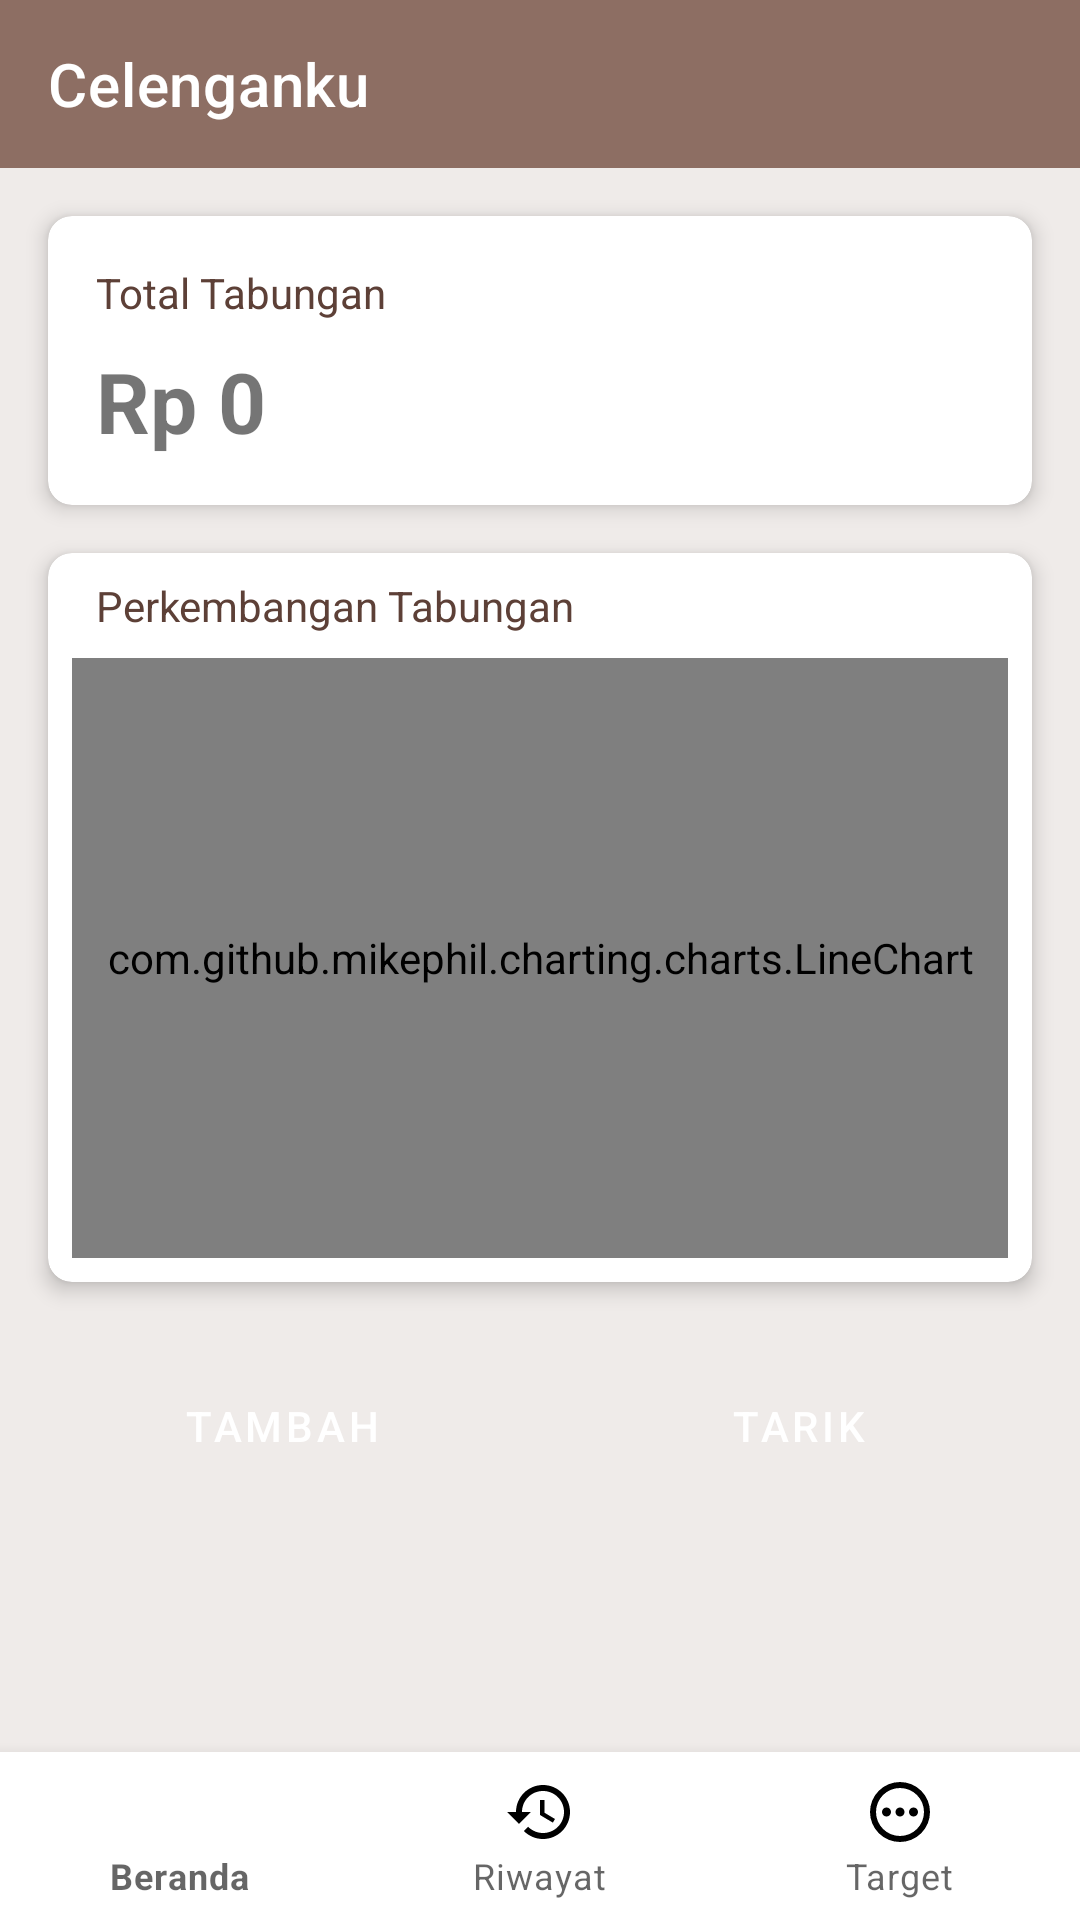

Layout XML and referenced resources for this Android screen:
<!-- AndroidManifest.xml: application theme Theme.Celenganku -->
<!-- res/layout/activity_main.xml -->
<?xml version="1.0" encoding="utf-8"?>
<RelativeLayout xmlns:android="http://schemas.android.com/apk/res/android"
    xmlns:app="http://schemas.android.com/apk/res-auto"
    xmlns:tools="http://schemas.android.com/tools"
    android:layout_width="match_parent"
    android:layout_height="match_parent"
    android:background="@color/background"
    tools:context=".activities.MainActivity">

    <ScrollView
        android:id="@+id/contentScroll"
        android:layout_width="match_parent"
        android:layout_height="match_parent"
        android:layout_above="@id/bottom_nav"
        android:fillViewport="true">

        <LinearLayout
            android:layout_width="match_parent"
            android:layout_height="wrap_content"
            android:orientation="vertical">

            
            <com.google.android.material.appbar.MaterialToolbar
                android:id="@+id/toolbar"
                android:layout_width="match_parent"
                android:layout_height="?attr/actionBarSize"
                android:background="@color/primary"
                app:title="Celenganku"
                app:titleTextColor="@color/white" />

            
            <androidx.cardview.widget.CardView
                android:layout_width="match_parent"
                android:layout_height="wrap_content"
                android:layout_margin="16dp"
                app:cardCornerRadius="8dp"
                app:cardElevation="4dp">

                <LinearLayout
                    android:layout_width="match_parent"
                    android:layout_height="wrap_content"
                    android:orientation="vertical"
                    android:padding="16dp">

                    <TextView
                        android:layout_width="match_parent"
                        android:layout_height="wrap_content"
                        android:text="Total Tabungan"
                        android:textColor="@color/text_secondary" />

                    <TextView
                        android:id="@+id/tvTotalSaldo"
                        android:layout_width="match_parent"
                        android:layout_height="wrap_content"
                        android:layout_marginTop="8dp"
                        android:text="Rp 0"
                        android:textSize="28sp"
                        android:textStyle="bold" />
                </LinearLayout>
            </androidx.cardview.widget.CardView>

            
            <androidx.cardview.widget.CardView
                android:layout_width="match_parent"
                android:layout_height="wrap_content"
                android:layout_marginHorizontal="16dp"
                android:layout_marginBottom="8dp"
                app:cardCornerRadius="8dp"
                app:cardElevation="4dp">

                <LinearLayout
                    android:layout_width="match_parent"
                    android:layout_height="wrap_content"
                    android:orientation="vertical"
                    android:padding="8dp">

                    <TextView
                        android:layout_width="match_parent"
                        android:layout_height="wrap_content"
                        android:layout_marginStart="8dp"
                        android:text="Perkembangan Tabungan"
                        android:textColor="@color/text_secondary" />

                    <com.github.mikephil.charting.charts.LineChart
                        android:id="@+id/chartTabungan"
                        android:layout_width="match_parent"
                        android:layout_height="200dp"
                        android:layout_marginTop="8dp" />
                </LinearLayout>
            </androidx.cardview.widget.CardView>

            
            <LinearLayout
                android:layout_width="match_parent"
                android:layout_height="wrap_content"
                android:layout_margin="16dp"
                android:orientation="horizontal">

                <Button
                    android:id="@+id/btnTambah"
                    android:layout_width="0dp"
                    android:layout_height="wrap_content"
                    android:layout_weight="1"
                    android:layout_marginEnd="8dp"
                    android:text="Tambah"
                    android:backgroundTint="@color/primary"
                    android:textColor="@color/white" />

                <Button
                    android:id="@+id/btnTarik"
                    android:layout_width="0dp"
                    android:layout_height="wrap_content"
                    android:layout_weight="1"
                    android:layout_marginStart="8dp"
                    android:text="Tarik"
                    android:backgroundTint="@color/primary"
                    android:textColor="@color/white" />
            </LinearLayout>
        </LinearLayout>
    </ScrollView>

    
    <com.google.android.material.bottomnavigation.BottomNavigationView
        android:id="@+id/bottom_nav"
        android:layout_width="match_parent"
        android:layout_height="wrap_content"
        android:layout_alignParentBottom="true"
        app:menu="@menu/bottom_nav_menu"
        android:background="@color/white"
        app:itemIconTint="@drawable/nav_item_color_state"
        app:itemTextColor="@drawable/nav_item_color_state"/>
</RelativeLayout>
<!-- resources referenced by this layout -->
<resources>
  <color name="background">#EFEBE9</color>
  <color name="primary">#8D6E63</color>
  <color name="text_secondary">#5D4037</color>
  <color name="white">#FFFFFF</color>
  <style name="Theme.Celenganku" parent="Theme.MaterialComponents.Light.NoActionBar">
          
          <item name="colorPrimary">@color/primary</item>
          <item name="colorPrimaryVariant">@color/primary_dark</item>
          <item name="colorOnPrimary">@color/white</item>
          <item name="colorSecondary">@color/accent</item>
          <item name="colorSecondaryVariant">@color/accent</item>
          <item name="colorOnSecondary">@color/text</item>
          <item name="android:statusBarColor">@color/primary_dark</item>
          <item name="android:windowBackground">@color/background</item>
          <item name="buttonStyle">@style/Widget.Celenganku.Button</item>
          <item name="textAppearanceBody1">@style/TextAppearance.Celenganku.Body1</item>
  
          
          <item name="alertDialogTheme">@style/ThemeOverlay.Celenganku.Dialog</item>
          <item name="materialAlertDialogTheme">@style/ThemeOverlay.Celenganku.MaterialAlertDialog</item>
      </style>
  <color name="primary_dark">#5D4037</color>
  <color name="accent">#D7CCC8</color>
  <color name="text">#FFFFFF</color>
  <style name="Widget.Celenganku.Button" parent="Widget.MaterialComponents.Button">
          <item name="android:textColor">@color/white</item>
          <item name="backgroundTint">@color/primary</item>
          <item name="cornerRadius">8dp</item>
      </style>
  <style name="TextAppearance.Celenganku.Body1" parent="TextAppearance.MaterialComponents.Body1">
          <item name="android:textColor">@color/text</item>
      </style>
  <style name="ThemeOverlay.Celenganku.Dialog" parent="ThemeOverlay.MaterialComponents.Dialog.Alert">
          <item name="android:windowBackground">@drawable/dialog_background</item>
          <item name="buttonBarPositiveButtonStyle">@style/DialogButton.Positive</item>
          <item name="buttonBarNegativeButtonStyle">@style/DialogButton.Negative</item>
      </style>
  <style name="ThemeOverlay.Celenganku.MaterialAlertDialog" parent="ThemeOverlay.MaterialComponents.MaterialAlertDialog">
          <item name="materialAlertDialogTitleTextStyle">@style/DialogTitleText</item>
          <item name="materialAlertDialogBodyTextStyle">@style/DialogBodyText</item>
      </style>
  <!-- drawable dialog_background (drawable) -->
  <shape xmlns:android="http://schemas.android.com/apk/res/android">
      <corners android:radius="8dp"/>
      <solid android:color="@color/background"/>
      <stroke android:width="1dp" android:color="@color/primary"/>
  </shape>
  <style name="DialogButton.Positive" parent="Widget.MaterialComponents.Button">
          <item name="backgroundTint">@color/primary</item>
          <item name="android:textColor">@color/white</item>
      </style>
  <style name="DialogButton.Negative" parent="Widget.MaterialComponents.Button.TextButton">
          <item name="android:textColor">@color/text</item>
      </style>
  <style name="DialogTitleText" parent="MaterialAlertDialog.MaterialComponents.Title.Text">
          <item name="android:textColor">@color/text</item>
      </style>
  <style name="DialogBodyText" parent="MaterialAlertDialog.MaterialComponents.Body.Text">
          <item name="android:textColor">@color/text_secondary</item>
      </style>
</resources>
